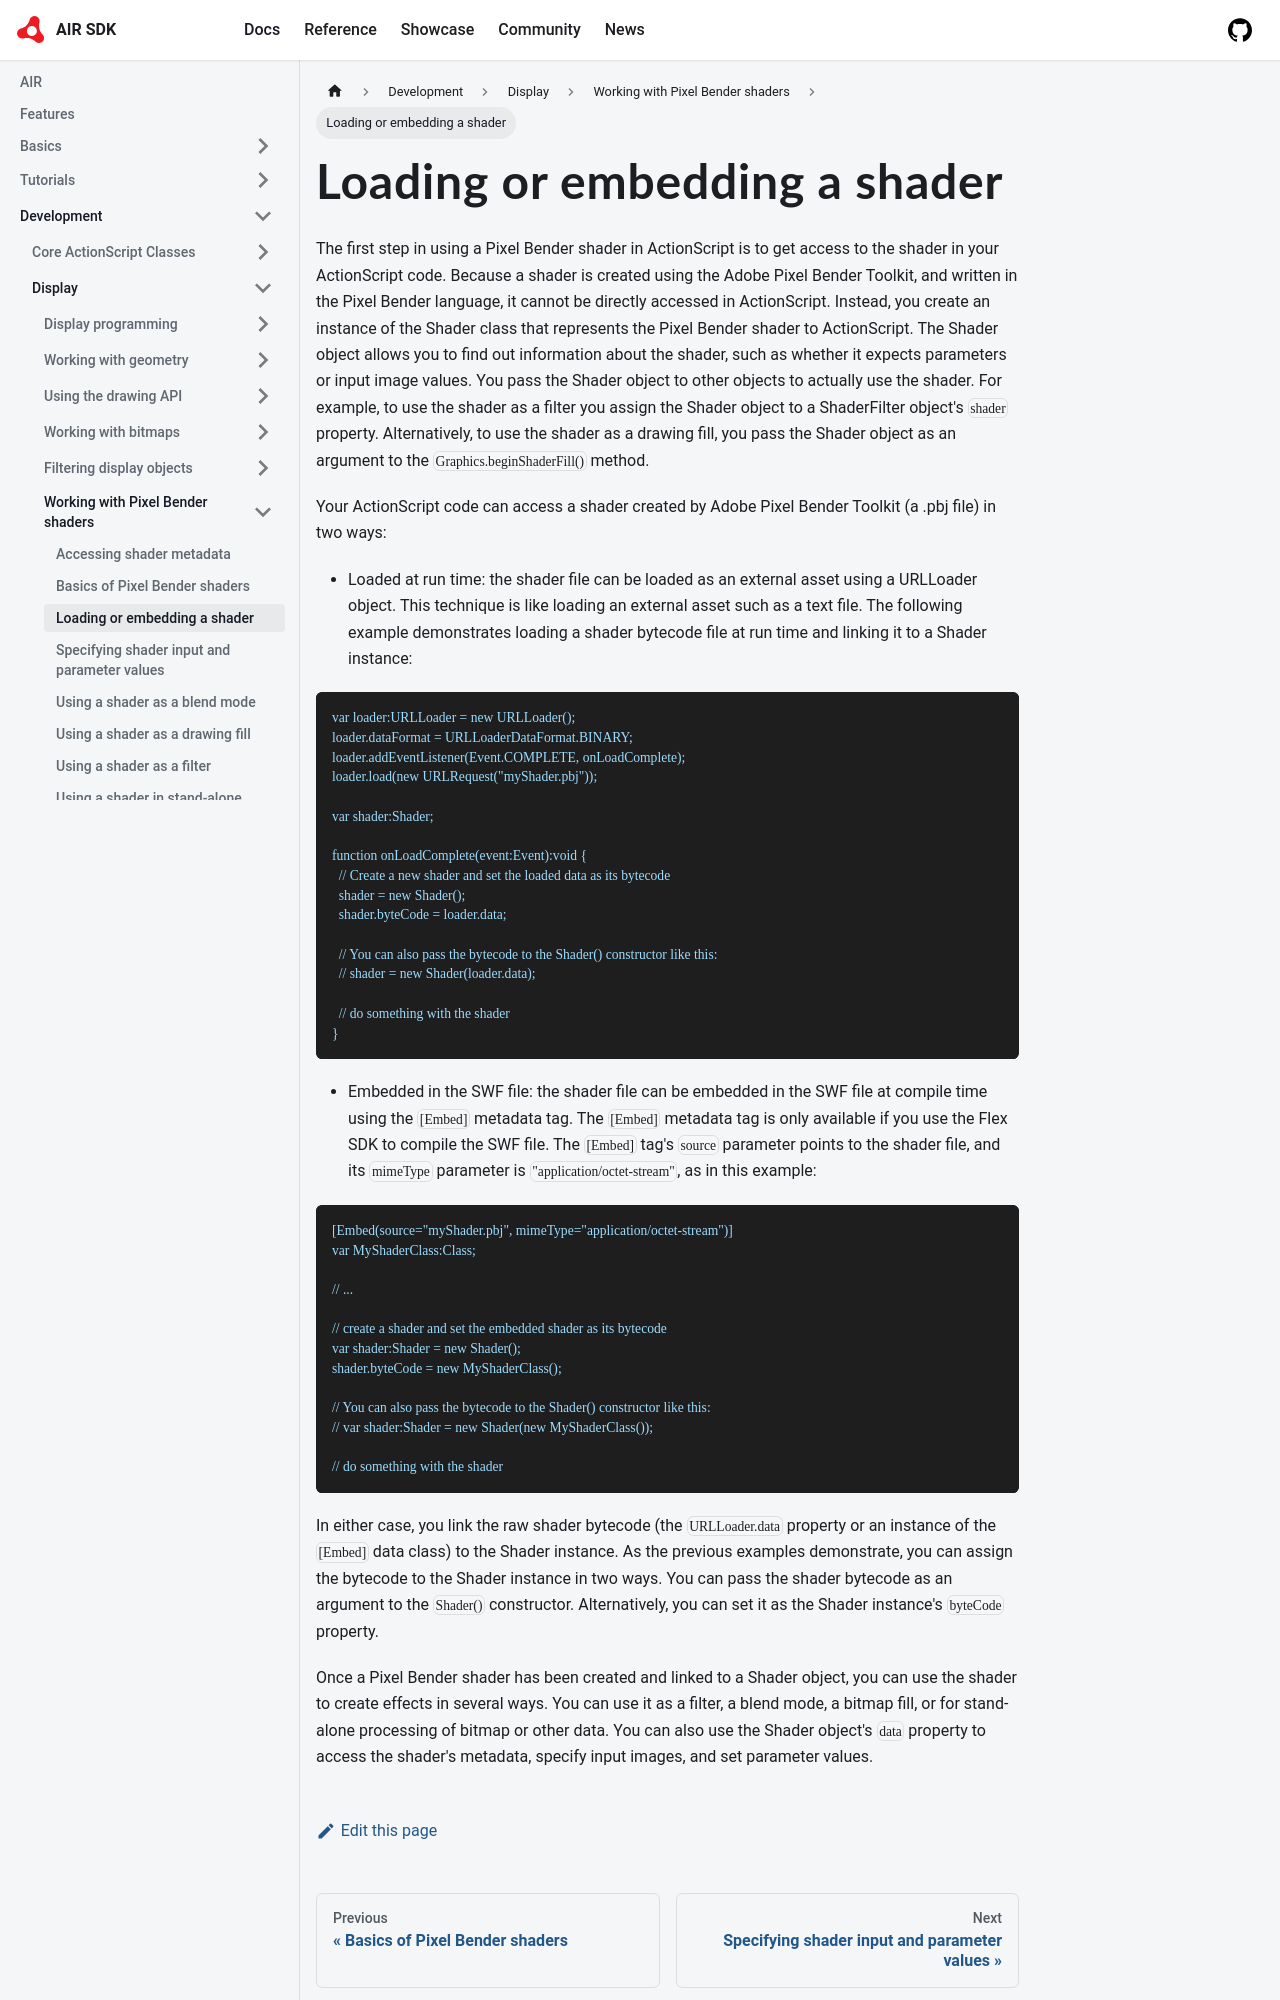

repository: airsdk/airsdk.dev · page: docs/development/display/working-with-pixel-bender-shaders/loading-or-embedding-a-shader.html · generator: docusaurus

# Loading or embedding a shader

The first step in using a Pixel Bender shader in ActionScript is to get access
to the shader in your ActionScript code. Because a shader is created using the
Adobe Pixel Bender Toolkit, and written in the Pixel Bender language, it cannot
be directly accessed in ActionScript. Instead, you create an instance of the
Shader class that represents the Pixel Bender shader to ActionScript. The Shader
object allows you to find out information about the shader, such as whether it
expects parameters or input image values. You pass the Shader object to other
objects to actually use the shader. For example, to use the shader as a filter
you assign the Shader object to a ShaderFilter object's `shader` property.
Alternatively, to use the shader as a drawing fill, you pass the Shader object
as an argument to the `Graphics.beginShaderFill()` method.

Your ActionScript code can access a shader created by Adobe Pixel Bender Toolkit
(a .pbj file) in two ways:

- Loaded at run time: the shader file can be loaded as an external asset using a
  URLLoader object. This technique is like loading an external asset such as a
  text file. The following example demonstrates loading a shader bytecode file
  at run time and linking it to a Shader instance:

```
var loader:URLLoader = new URLLoader();
loader.dataFormat = URLLoaderDataFormat.BINARY;
loader.addEventListener(Event.COMPLETE, onLoadComplete);
loader.load(new URLRequest("myShader.pbj"));

var shader:Shader;

function onLoadComplete(event:Event):void {
  // Create a new shader and set the loaded data as its bytecode
  shader = new Shader();
  shader.byteCode = loader.data;

  // You can also pass the bytecode to the Shader() constructor like this:
  // shader = new Shader(loader.data);

  // do something with the shader
}
```

- Embedded in the SWF file: the shader file can be embedded in the SWF file at
  compile time using the `[Embed]` metadata tag. The `[Embed]` metadata tag is
  only available if you use the Flex SDK to compile the SWF file. The `[Embed]`
  tag's `source` parameter points to the shader file, and its `mimeType`
  parameter is `"application/octet-stream"`, as in this example:

```
[Embed(source="myShader.pbj", mimeType="application/octet-stream")]
var MyShaderClass:Class;

// ...

// create a shader and set the embedded shader as its bytecode
var shader:Shader = new Shader();
shader.byteCode = new MyShaderClass();

// You can also pass the bytecode to the Shader() constructor like this:
// var shader:Shader = new Shader(new MyShaderClass());

// do something with the shader
```
